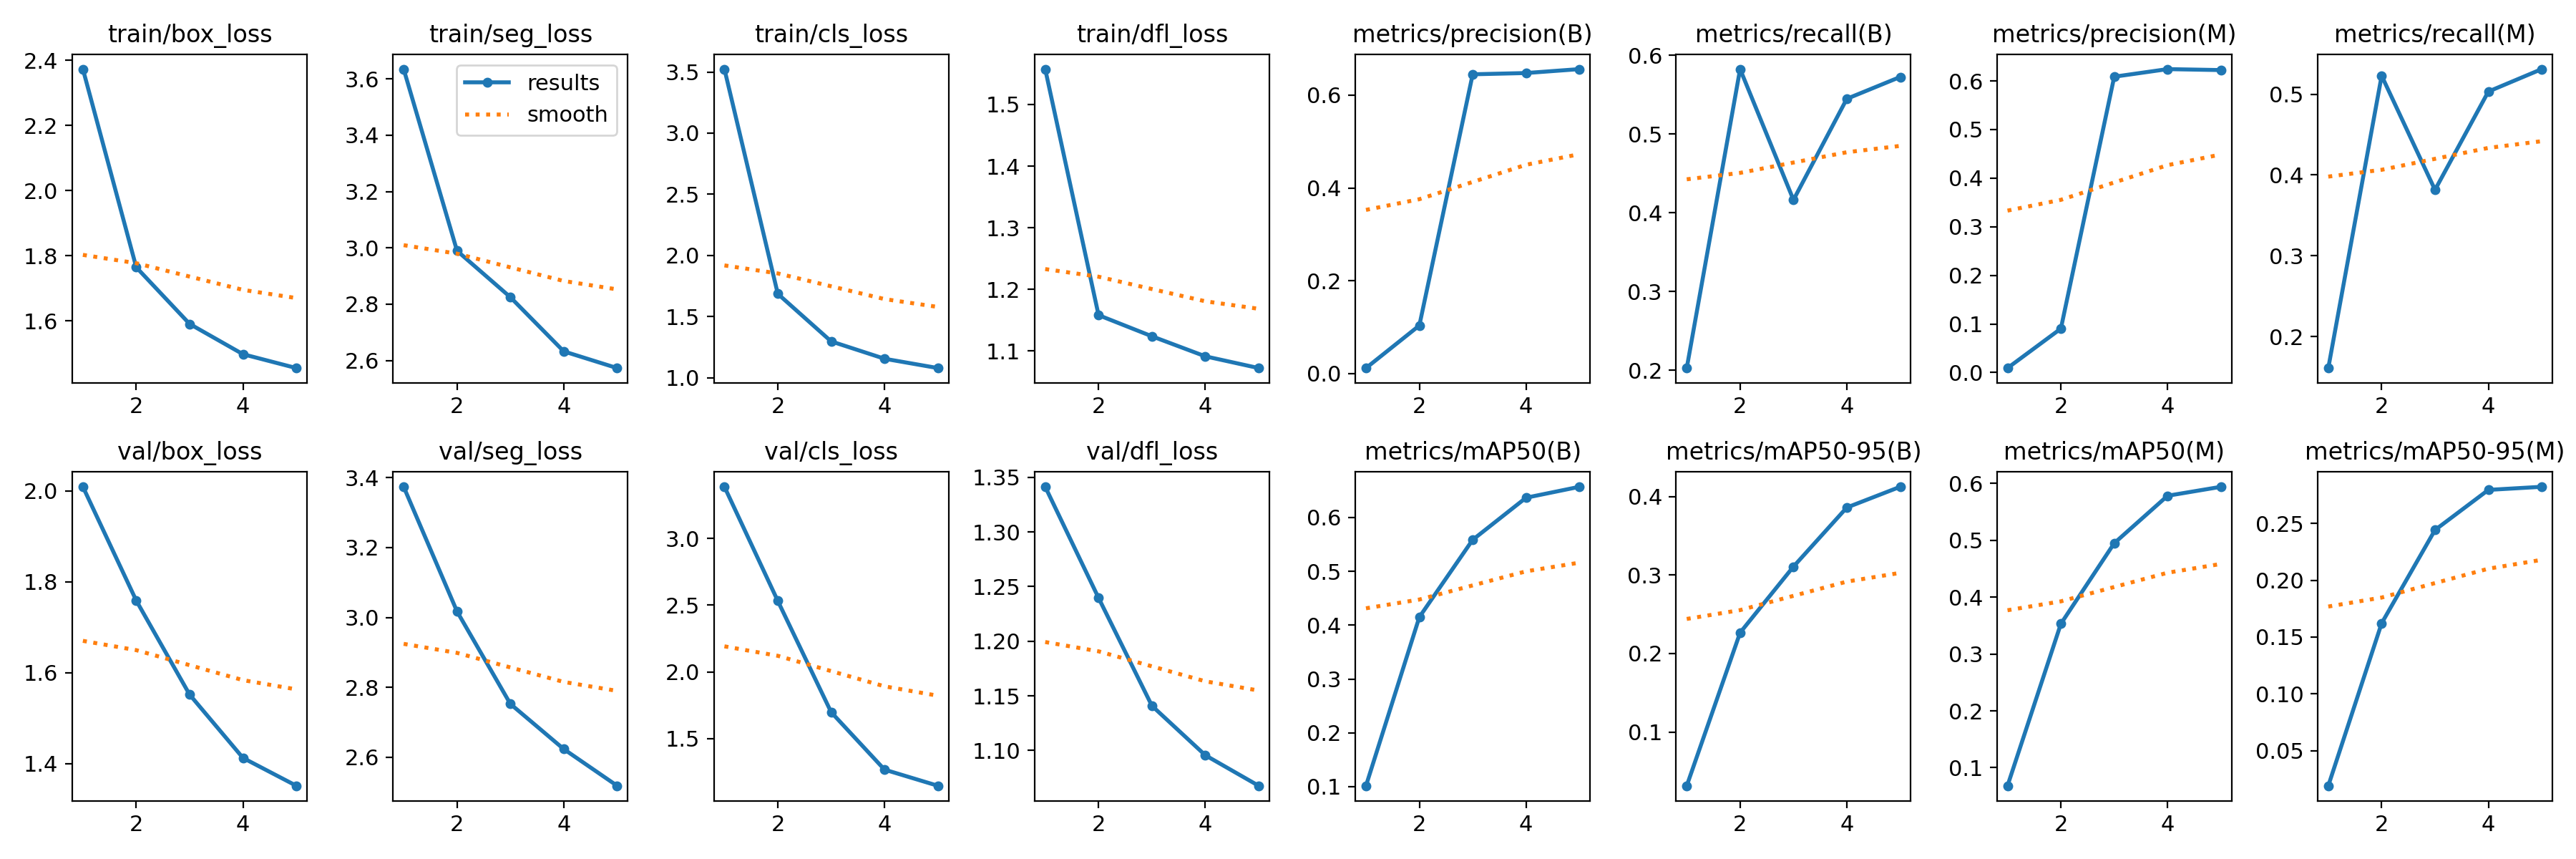

Source data for this figure (header and first rows):
epoch, time, train/box_loss, train/seg_loss, train/cls_loss, train/dfl_loss, metrics/precision(B), metrics/recall(B), metrics/mAP50(B), metrics/mAP50-95(B), metrics/precision(M), metrics/recall(M), metrics/mAP50(M), metrics/mAP50-95(M), val/box_loss, val/seg_loss, val/cls_loss, val/dfl_loss, lr/pg0, lr/pg1, lr/pg2
1, 29.14, 2.373, 3.634, 3.523, 1.557, 0.01152, 0.2027, 0.1017, 0.03138, 0.00931, 0.161, 0.06817, 0.01914, 2.009, 3.374, 3.387, 1.341, 0.0003111, 0.0003111, 0.0003111
2, 53.81, 1.764, 2.99, 1.686, 1.158, 0.1033, 0.5823, 0.415, 0.2266, 0.09047, 0.5228, 0.3532, 0.1621, 1.759, 3.017, 2.532, 1.24, 0.0005079, 0.0005079, 0.0005079
3, 78.85, 1.59, 2.825, 1.297, 1.124, 0.6451, 0.4162, 0.5586, 0.3109, 0.6087, 0.3816, 0.495, 0.2442, 1.552, 2.753, 1.698, 1.141, 0.0005771, 0.0005771, 0.0005771
4, 103.2, 1.497, 2.633, 1.155, 1.091, 0.6478, 0.5446, 0.6368, 0.3863, 0.6243, 0.5032, 0.5785, 0.2795, 1.413, 2.624, 1.267, 1.096, 0.0004511, 0.0004511, 0.0004511
5, 128.3, 1.454, 2.573, 1.079, 1.072, 0.6562, 0.5723, 0.6571, 0.4127, 0.6223, 0.531, 0.5942, 0.2822, 1.352, 2.519, 1.146, 1.068, 0.0002311, 0.0002311, 0.0002311
